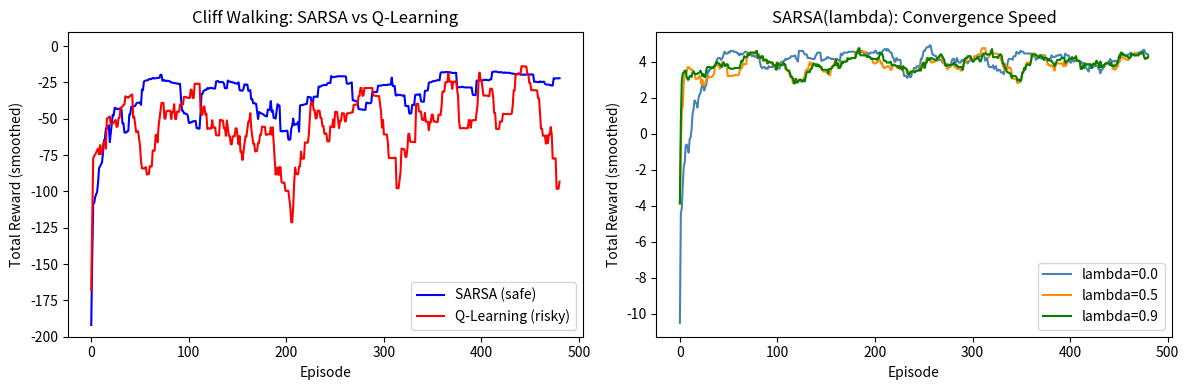

This chart was generated by the following Python code: (Note: this script raises an exception after producing the figure.)
"""
SARSA Implementation
====================
Standalone implementation of SARSA, Expected SARSA, and SARSA(lambda).
On-policy TD control: uses actual next action from behavior policy.

Usage:
    python 07-sarsa.py
"""

import numpy as np
import matplotlib
matplotlib.use('Agg')
import matplotlib.pyplot as plt
from typing import Tuple, List


# ---------------------------------------------------------------------------
# Environments
# ---------------------------------------------------------------------------

class GridWorld:
    """4x4 GridWorld: start=(0,0), goal=(3,3), wall=(1,1)."""

    def __init__(self, size: int = 4):
        self.size = size
        self.goal = (size - 1, size - 1)
        self.wall = (1, 1)
        self.n_actions = 4
        self.n_states = size * size
        self.action_deltas = [(-1, 0), (1, 0), (0, -1), (0, 1)]
        self.reset()

    def reset(self) -> int:
        self.pos = (0, 0)
        return self._idx(self.pos)

    def _idx(self, pos: Tuple[int, int]) -> int:
        return pos[0] * self.size + pos[1]

    def step(self, action: int) -> Tuple[int, float, bool]:
        dr, dc = self.action_deltas[action]
        nr, nc = self.pos[0] + dr, self.pos[1] + dc
        if not (0 <= nr < self.size and 0 <= nc < self.size):
            return self._idx(self.pos), -1.0, False
        npos = (nr, nc)
        if npos == self.wall:
            return self._idx(self.pos), -5.0, False
        self.pos = npos
        if self.pos == self.goal:
            return self._idx(self.pos), 10.0, True
        return self._idx(self.pos), -1.0, False


class CliffWorld:
    """4x12 Cliff Walking: start=(3,0), goal=(3,11)."""

    def __init__(self):
        self.rows = 4; self.cols = 12
        self.start = (3, 0); self.goal = (3, 11)
        self.cliff = {(3, c) for c in range(1, 11)}
        self.n_states = self.rows * self.cols
        self.n_actions = 4
        self.action_deltas = [(-1, 0), (1, 0), (0, -1), (0, 1)]
        self.reset()

    def reset(self) -> int:
        self.pos = self.start
        return self._idx(self.pos)

    def _idx(self, pos: Tuple[int, int]) -> int:
        return pos[0] * self.cols + pos[1]

    def step(self, action: int) -> Tuple[int, float, bool]:
        dr, dc = self.action_deltas[action]
        r = max(0, min(self.rows-1, self.pos[0]+dr))
        c = max(0, min(self.cols-1, self.pos[1]+dc))
        self.pos = (r, c)
        if self.pos in self.cliff:
            self.pos = self.start
            return self._idx(self.pos), -100.0, False
        if self.pos == self.goal:
            return self._idx(self.pos), 0.0, True
        return self._idx(self.pos), -1.0, False


class WindyGridWorld:
    """4x4 GridWorld with stochastic wind (probability p of being pushed up)."""

    def __init__(self, size: int = 4, wind_prob: float = 0.3):
        self.size = size; self.wind_prob = wind_prob
        self.goal = (size-1, size-1)
        self.n_actions = 4; self.n_states = size * size
        self.action_deltas = [(-1, 0), (1, 0), (0, -1), (0, 1)]
        self.reset()

    def reset(self) -> int:
        self.pos = (0, 0)
        return self._idx(self.pos)

    def _idx(self, pos: Tuple[int, int]) -> int:
        return pos[0] * self.size + pos[1]

    def step(self, action: int) -> Tuple[int, float, bool]:
        dr, dc = self.action_deltas[action]
        r, c = self.pos[0] + dr, self.pos[1] + dc
        if np.random.rand() < self.wind_prob:
            r -= 1  # Wind blows agent upward
        r = max(0, min(self.size-1, r))
        c = max(0, min(self.size-1, c))
        self.pos = (r, c)
        if self.pos == self.goal:
            return self._idx(self.pos), 10.0, True
        return self._idx(self.pos), -1.0, False


# ---------------------------------------------------------------------------
# Helper
# ---------------------------------------------------------------------------

def epsilon_greedy(Q_row: np.ndarray, epsilon: float) -> int:
    """Epsilon-greedy action selection."""
    if np.random.rand() < epsilon:
        return int(np.random.randint(len(Q_row)))
    return int(np.argmax(Q_row))


# ---------------------------------------------------------------------------
# Algorithms
# ---------------------------------------------------------------------------

def run_sarsa(
    env,
    n_episodes: int = 500,
    alpha: float = 0.1,
    gamma: float = 0.99,
    epsilon: float = 0.1,
) -> Tuple[np.ndarray, List[float]]:
    """Tabular SARSA (on-policy TD control)."""
    Q = np.zeros((env.n_states, env.n_actions))
    episode_rewards: List[float] = []

    for ep in range(n_episodes):
        state = env.reset()
        # KEY: select first action BEFORE the loop (on-policy)
        action = epsilon_greedy(Q[state], epsilon)
        total_reward = 0.0
        done = False
        steps = 0

        while not done and steps < 300:
            next_state, reward, done = env.step(action)
            # Sample next action from BEHAVIOR policy (on-policy — not greedy)
            next_action = epsilon_greedy(Q[next_state], epsilon)

            # SARSA update: uses Q(s', a') where a' is from behavior policy
            td_error = reward + gamma * Q[next_state, next_action] * (1-done) - Q[state, action]
            Q[state, action] += alpha * td_error

            total_reward += reward
            state, action = next_state, next_action  # Advance both state AND action
            steps += 1

        episode_rewards.append(total_reward)

    return Q, episode_rewards


def run_expected_sarsa(
    env,
    n_episodes: int = 500,
    alpha: float = 0.1,
    gamma: float = 0.99,
    epsilon: float = 0.1,
) -> Tuple[np.ndarray, List[float]]:
    """Expected SARSA: uses E_pi[Q(s',a')] instead of sampled Q(s',a')."""
    Q = np.zeros((env.n_states, env.n_actions))
    episode_rewards: List[float] = []

    def expected_q(Q_row: np.ndarray) -> float:
        """E_{pi}[Q(s,a)] under epsilon-greedy policy."""
        n_a = len(Q_row)
        greedy = int(np.argmax(Q_row))
        probs = np.full(n_a, epsilon / n_a)
        probs[greedy] += (1.0 - epsilon)
        return float(np.dot(probs, Q_row))

    for ep in range(n_episodes):
        state = env.reset()
        action = epsilon_greedy(Q[state], epsilon)
        total_reward = 0.0
        done = False
        steps = 0

        while not done and steps < 300:
            next_state, reward, done = env.step(action)

            # Expected SARSA: replace sampled Q(s',a') with expectation
            exp_q_next = expected_q(Q[next_state]) * (1 - done)
            td_error = reward + gamma * exp_q_next - Q[state, action]
            Q[state, action] += alpha * td_error

            total_reward += reward
            action = epsilon_greedy(Q[next_state], epsilon)
            state = next_state
            steps += 1

        episode_rewards.append(total_reward)

    return Q, episode_rewards


def run_q_learning(
    env,
    n_episodes: int = 500,
    alpha: float = 0.1,
    gamma: float = 0.99,
    epsilon: float = 0.1,
) -> Tuple[np.ndarray, List[float]]:
    """Q-learning baseline for comparison."""
    Q = np.zeros((env.n_states, env.n_actions))
    rewards: List[float] = []
    for ep in range(n_episodes):
        state = env.reset(); total = 0.0; done = False; steps = 0
        while not done and steps < 300:
            action = epsilon_greedy(Q[state], epsilon)
            ns, r, done = env.step(action)
            Q[state, action] += alpha * (r + gamma * np.max(Q[ns]) * (1-done) - Q[state, action])
            total += r; state = ns; steps += 1
        rewards.append(total)
    return Q, rewards


def run_sarsa_lambda(
    env,
    lam: float = 0.9,
    n_episodes: int = 500,
    alpha: float = 0.1,
    gamma: float = 0.99,
    epsilon: float = 0.1,
) -> List[float]:
    """SARSA(lambda) with replacing eligibility traces."""
    Q = np.zeros((env.n_states, env.n_actions))
    episode_rewards: List[float] = []

    for ep in range(n_episodes):
        state = env.reset()
        action = epsilon_greedy(Q[state], epsilon)
        E = np.zeros((env.n_states, env.n_actions))
        total_reward = 0.0
        done = False
        steps = 0

        while not done and steps < 300:
            next_state, reward, done = env.step(action)
            next_action = epsilon_greedy(Q[next_state], epsilon)

            # SARSA TD error (on-policy: uses actual next action)
            td_error = reward + gamma * Q[next_state, next_action] * (1-done) - Q[state, action]

            # Replacing trace: cap at 1.0 to prevent unbounded accumulation
            E[state, action] = 1.0

            # Update all Q values by eligibility-weighted TD error
            Q += alpha * td_error * E
            # Decay all traces
            E *= gamma * lam

            total_reward += reward
            state, action = next_state, next_action
            steps += 1

        episode_rewards.append(total_reward)

    return episode_rewards


# ---------------------------------------------------------------------------
# Utilities
# ---------------------------------------------------------------------------

def smooth(arr: List[float], window: int = 20) -> np.ndarray:
    if len(arr) < window:
        return np.array(arr)
    return np.convolve(arr, np.ones(window) / window, mode='valid')


# ---------------------------------------------------------------------------
# Main demo
# ---------------------------------------------------------------------------

if __name__ == '__main__':
    np.random.seed(42)
    print('=== SARSA Demonstration ===\n')

    # --- 1. SARSA vs Q-learning on GridWorld ---
    print('1. SARSA vs Q-Learning on GridWorld')
    env = GridWorld()
    np.random.seed(42); Q_s, r_s = run_sarsa(env, n_episodes=500)
    np.random.seed(42); Q_q, r_q = run_q_learning(env, n_episodes=500)
    print(f'   SARSA:      mean reward (last 50) = {np.mean(r_s[-50:]):.2f}')
    print(f'   Q-learning: mean reward (last 50) = {np.mean(r_q[-50:]):.2f}')

    # --- 2. Expected SARSA variance comparison ---
    print('\n2. Expected SARSA vs SARSA (variance comparison, 5 seeds)')
    sarsa_finals, exp_finals = [], []
    for seed in range(5):
        np.random.seed(seed)
        _, rs = run_sarsa(env, n_episodes=300)
        np.random.seed(seed)
        _, re = run_expected_sarsa(env, n_episodes=300)
        sarsa_finals.append(np.mean(rs[-50:]))
        exp_finals.append(np.mean(re[-50:]))
    print(f'   SARSA:          mean={np.mean(sarsa_finals):.2f}, std={np.std(sarsa_finals):.2f}')
    print(f'   Expected SARSA: mean={np.mean(exp_finals):.2f}, std={np.std(exp_finals):.2f}')

    # --- 3. Cliff walking: SARSA safe path vs Q-learning risky path ---
    print('\n3. Cliff Walking: On-Policy Safety (SARSA vs Q-learning)')
    cliff = CliffWorld()
    np.random.seed(42); _, r_sarsa_cliff = run_sarsa(cliff, n_episodes=500, alpha=0.5, gamma=1.0, epsilon=0.1)
    np.random.seed(42); _, r_ql_cliff = run_q_learning(cliff, n_episodes=500, alpha=0.5, gamma=1.0, epsilon=0.1)
    print(f'   SARSA   training reward (last 100): {np.mean(r_sarsa_cliff[-100:]):.1f} (safe: avoids cliff)')
    print(f'   Q-learn training reward (last 100): {np.mean(r_ql_cliff[-100:]):.1f} (risky: walks cliff edge)')

    # --- 4. SARSA(lambda) sweep ---
    print('\n4. SARSA(lambda): Lambda Sweep on GridWorld')
    for lam in [0.0, 0.5, 0.9]:
        np.random.seed(42)
        r_lam = run_sarsa_lambda(env, lam=lam, n_episodes=500)
        print(f'   lambda={lam}: mean reward (last 50) = {np.mean(r_lam[-50:]):.2f}')

    # --- 5. Windy GridWorld: stochastic environment ---
    print('\n5. Windy GridWorld (wind_prob=0.3): SARSA vs Q-learning')
    windy = WindyGridWorld(size=4, wind_prob=0.3)
    windy_s, windy_q = [], []
    for seed in range(10):
        np.random.seed(seed)
        _, rs = run_sarsa(windy, n_episodes=400, alpha=0.1, gamma=0.95)
        np.random.seed(seed)
        _, rq = run_q_learning(windy, n_episodes=400, alpha=0.1, gamma=0.95)
        windy_s.append(np.mean(rs[-50:]))
        windy_q.append(np.mean(rq[-50:]))
    print(f'   SARSA:      mean={np.mean(windy_s):.2f}, std={np.std(windy_s):.2f}')
    print(f'   Q-learning: mean={np.mean(windy_q):.2f}, std={np.std(windy_q):.2f}')

    # --- 6. Plot ---
    fig, axes = plt.subplots(1, 2, figsize=(12, 4))

    ax = axes[0]
    ax.plot(smooth(r_sarsa_cliff), label='SARSA (safe)', color='blue')
    ax.plot(smooth(r_ql_cliff), label='Q-Learning (risky)', color='red')
    ax.set_title('Cliff Walking: SARSA vs Q-Learning')
    ax.set_xlabel('Episode'); ax.set_ylabel('Total Reward (smoothed)')
    ax.set_ylim(-200, 10); ax.legend()

    ax = axes[1]
    lambdas = [0.0, 0.5, 0.9]
    colors = ['steelblue', 'darkorange', 'green']
    for lam, col in zip(lambdas, colors):
        np.random.seed(42)
        r = run_sarsa_lambda(env, lam=lam, n_episodes=500)
        ax.plot(smooth(r), label=f'lambda={lam}', color=col)
    ax.set_title('SARSA(lambda): Convergence Speed')
    ax.set_xlabel('Episode'); ax.set_ylabel('Total Reward (smoothed)')
    ax.legend()

    plt.tight_layout()
    plt.savefig('/tmp/07_sarsa_demo.png', dpi=80, bbox_inches='tight')
    plt.close()
    print('\n6. Plot saved to /tmp/07_sarsa_demo.png')

    print('\nKey takeaways:')
    print('  - SARSA is on-policy: values reflect actual behavior (including exploration)')
    print('  - Safer in cliff environments during training; Q-learning optimal at test time')
    print('  - Expected SARSA reduces variance by replacing sample with expectation')
    print('  - SARSA(lambda=0.9) faster convergence in sparse-reward environments')
